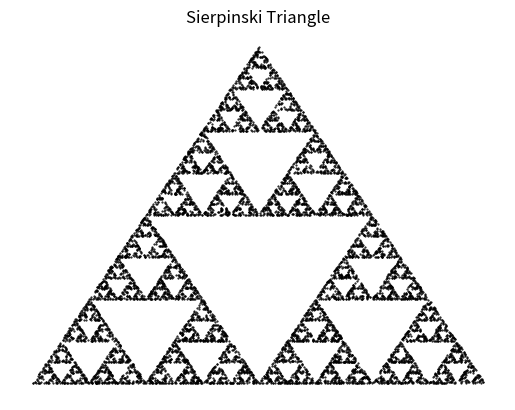

Here is the Python script that generated this plot:
import matplotlib.pyplot as plt
import numpy as np

N = 10000

# create and initialize x and y vectors
sx = np.zeros(N)
sy = np.zeros(N)

for i in range(1, N):
    # generate a random number between 1 and 3
    k = np.random.randint(1, 4)

    # update the x and y points
    sx[i] = sx[i - 1] / 2 + k - 1
    sy[i] = sy[i - 1] / 2
    if k == 2:
        sy[i] += 2

plt.plot(sx, sy, 'k.', markersize=1)
plt.title('Sierpinski Triangle')
plt.axis('off')
plt.show()
